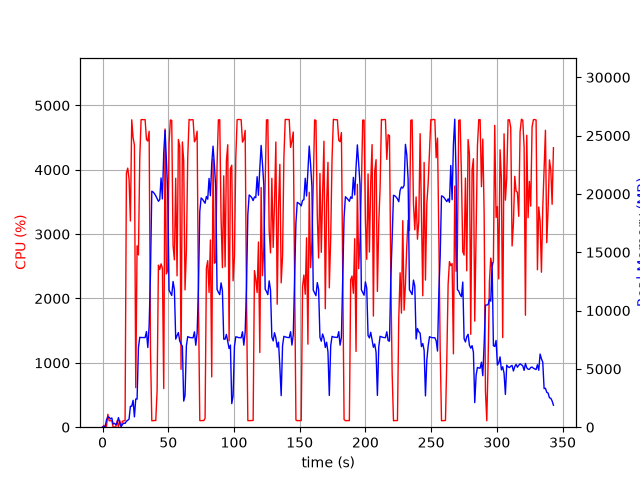

Data behind this chart, as committed beside it:
elapsed_time, nproc, cpu, mem_real, mem_virtual
3.5762786865234375e-05, 1, 0.0, 7.535, 3185
1.006, 2, 28.8, 50.1, 161.1
2.014, 2, 3.0, 57.5, 168.1
3.021, 4, 14.9, 639.2, 2324
4.028, 4, 200.4, 871.9, 2596
5.036, 4, 100.3, 854.8, 2572
6.043, 3, 100.3, 705, 2103
7.05, 3, 99.3, 794.7, 2215
8.057, 3, 1.0, 272.6, 1563
9.067, 3, 3.0, 328.7, 1637
10.08, 3, 3.0, 212.2, 1531
11.09, 3, 99.1, 359.1, 1645
12.1, 7, 2.0, 821.5, 3282
13.11, 4, 104.0, 379.9, 1932
14.12, 2, 1.0, 60.33, 100.2
15.13, 1, 93.1, 234.4, 1255
16.14, 1, 99.9, 359.2, 1383
17.15, 1, 105.0, 324.4, 5423
18.16, 1, 3949, 509, 5423
19.16, 1, 4026, 591.8, 5467
20.18, 1, 3855, 699.3, 6135
21.19, 1, 3205, 1792, 7415
22.21, 1, 4777, 1792, 7415
23.23, 1, 4500, 2306, 7415
24.25, 1, 4386, 884.1, 7415
25.27, 1, 614.5, 2420, 9531
26.28, 1, 2819, 2407, 9531
27.3, 1, 2677, 6813, 16455
28.31, 1, 4179, 7709, 16455
29.33, 1, 4779, 7687, 16455
30.36, 1, 4780, 7687, 16455
31.37, 1, 4778, 7687, 16455
32.39, 1, 4780, 7687, 16455
33.41, 1, 4470, 8201, 16455
34.43, 1, 4447, 6834, 16455
35.45, 1, 4598, 8719, 24555
36.46, 1, 1211, 13187, 34795
37.47, 1, 101.2, 20236, 34795
38.48, 1, 101.2, 20163, 34795
39.49, 1, 104.3, 20028, 34795
40.49, 1, 103.2, 19837, 34795
41.5, 1, 565.3, 19610, 34795
42.51, 1, 2518, 19370, 34795
43.52, 1, 2450, 19515, 34795
44.53, 1, 2539, 21371, 47083
45.54, 1, 2471, 19576, 47083
46.55, 1, 600.2, 23546, 47083
47.57, 1, 4634, 25449, 47111
48.58, 1, 2382, 22898, 47135
49.59, 1, 2434, 20111, 47147
50.59, 1, 4407, 11758, 47147
51.61, 1, 4774, 11523, 47147
52.64, 1, 4768, 11291, 47147
53.66, 1, 2821, 12495, 47201
54.66, 1, 2600, 11802, 47201
55.67, 1, 3869, 7554, 47201
56.69, 1, 2352, 7853, 47201
57.71, 1, 4471, 8116, 47201
58.72, 1, 4370, 7387, 47201
59.73, 1, 899.4, 7137, 47201
... 279 more rows
